Dataset: Images (GitHub, X-ray-Dawgz/XRayDawgz). Classes: cubic body-centered cubic, cubic face-centered cubic.

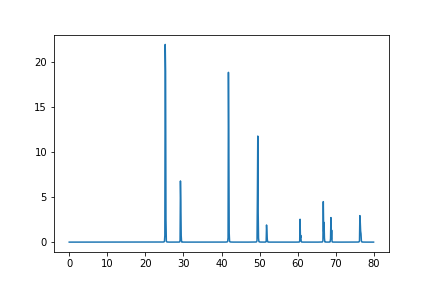
Label: cubic face-centered cubic

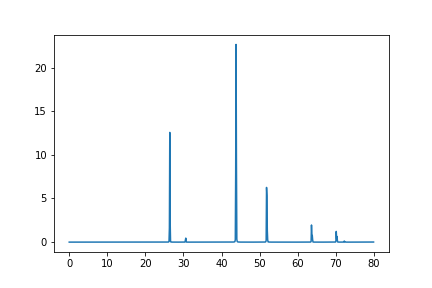
Label: cubic face-centered cubic

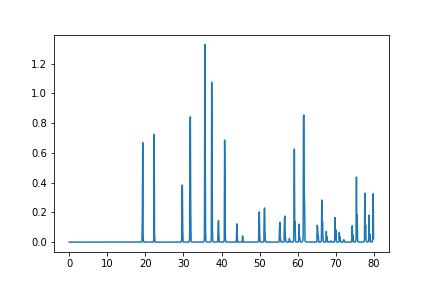
Label: cubic body-centered cubic

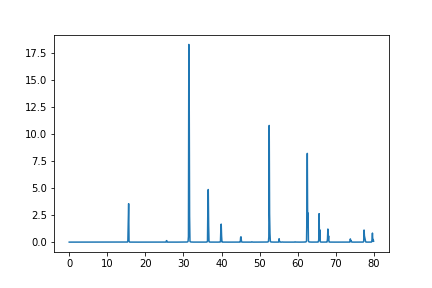
Label: cubic face-centered cubic

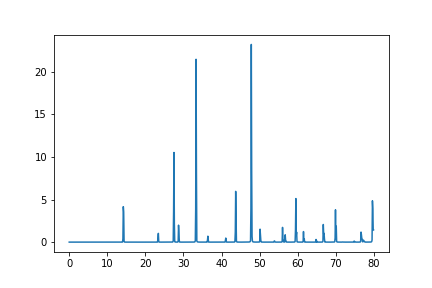
Label: cubic face-centered cubic

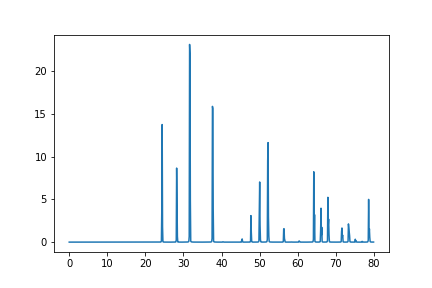
Label: cubic body-centered cubic
